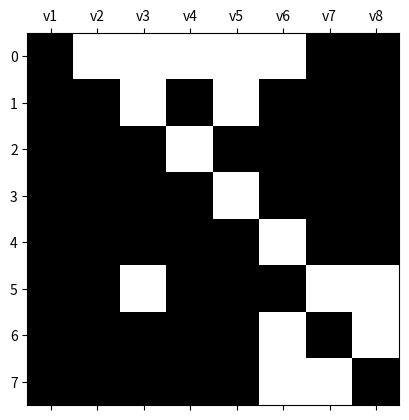

Python code for this plot:
import matplotlib.pyplot as plt
import numpy as np
import csv
import networkx as nx
import os

# def samplemat(dims):
#     aa = np.zeros(dims)
#     for i in range(min(dims)):
#         aa[i, i] = i
#     return(aa)
# load graph to networkx
# def loadData(path1, path2, isDirect):
#
#     # add nodes
#     f = open(path1, "r")
#     reader1 = csv.reader(f)
#     nodes = []
#     for item in reader1:
#         nodes.append(int(item[0]))
#     f.close()
#     if isDirect:
#         G = nx.DiGraph()
#     else:
#         G = nx.Graph()
#     G.add_nodes_from(nodes)
#
#     # add edges
#     f = open(path2, "r")
#     reader1 = csv.reader(f)
#     edges = []
#     for item in reader1:
#         edges.append([int(item[0]), int(item[1])])
#     f.close()
#     G.add_edges_from(edges)
#
#     # add edge attribution
#     # i = 0
#     # for u, v, d in G.edges(data=True):
#     #     G[u][v]['bridge'] = 0
#     #     i += 1
#     return (G)


# path1 = "../GraphSampling/TestData/email_node.csv"
# path2 = "../Datasets/p2p-Gnutella08.csv"
#
# file = os.path.splitext(path2)
# filename, type = file
# a = filename.split('/')
# b = a[-1].split('_')
# fn = b[0]
#
#
# G = nx.Graph()
# isDirect = False
# # G = loadData(path1, path2, isDirect)
# f = open(path2, "r")
# reader1 = csv.reader(f)
# edges = []
# for item in reader1:
#     edges.append([int(item[0]), int(item[1])])
# f.close()
# G.add_edges_from(edges)

# add edge attribution
# i = 0
# for u, v, d in G.edges(data=True):
#     G[u][v]['bridge'] = 0
#     i += 1
# s = nx.convert_matrix.to_numpy_matrix(G)
# print(s)
s = np.array(
    [
        [0, 1, 1, 1, 1, 1, 0, 0],  # a
        [0, 0, 1, 0, 1, 0, 0, 0],  # b
        [0, 0, 0, 1, 0, 0, 0, 0],  # c
        [0, 0, 0, 0, 1, 0, 0, 0],  # d
        [0, 0, 0, 0, 0, 1, 0, 0],  # e
        [0, 0, 1, 0, 0, 0, 1, 1],  # f
        [0, 0, 0, 0, 0, 1, 0, 1],  # g
        [0, 0, 0, 0, 0, 1, 1, 0]  # h

    ]
)
plt.matshow(s, cmap=plt.cm.gray)
_x = ['v1', 'v2', 'v3', 'v4', 'v5', 'v6', 'v7', 'v8']
_xtick_labels = ["{}".format(i) for i in _x]
x = [0, 1, 2, 3, 4, 5, 6, 7]
plt.xticks(x, _xtick_labels)
plt.show()
